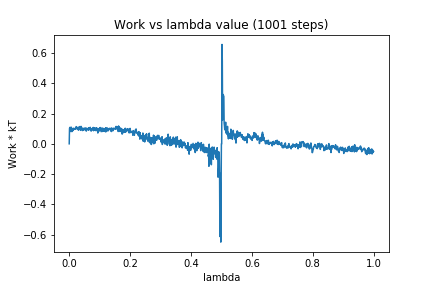

The file beside this chart, header and first rows:
0, 0.0
1, 0.101
2, 0.1082
3, 0.1079
4, 0.09659
5, 0.1078
6, 0.0803
7, 0.1095
8, 0.0949
9, 0.09946
10, 0.08135
11, 0.09199
12, 0.09703
13, 0.08837
14, 0.09503
15, 0.1034
16, 0.09642
17, 0.09549
18, 0.09639
19, 0.1006
20, 0.09807
21, 0.09787
22, 0.09792
23, 0.1136
24, 0.103
25, 0.1013
26, 0.1024
27, 0.1004
28, 0.09831
29, 0.1098
30, 0.09121
31, 0.0895
32, 0.1012
33, 0.1114
34, 0.1077
35, 0.114
36, 0.09682
37, 0.1072
38, 0.08876
39, 0.1152
40, 0.09989
41, 0.108
42, 0.09741
43, 0.0991
44, 0.08736
45, 0.09923
46, 0.09845
47, 0.09559
48, 0.09051
49, 0.1046
50, 0.1003
51, 0.09901
52, 0.09421
53, 0.1024
54, 0.09426
55, 0.1045
56, 0.08382
57, 0.1013
58, 0.09039
59, 0.09484
60, 0.09728
... 940 more rows
